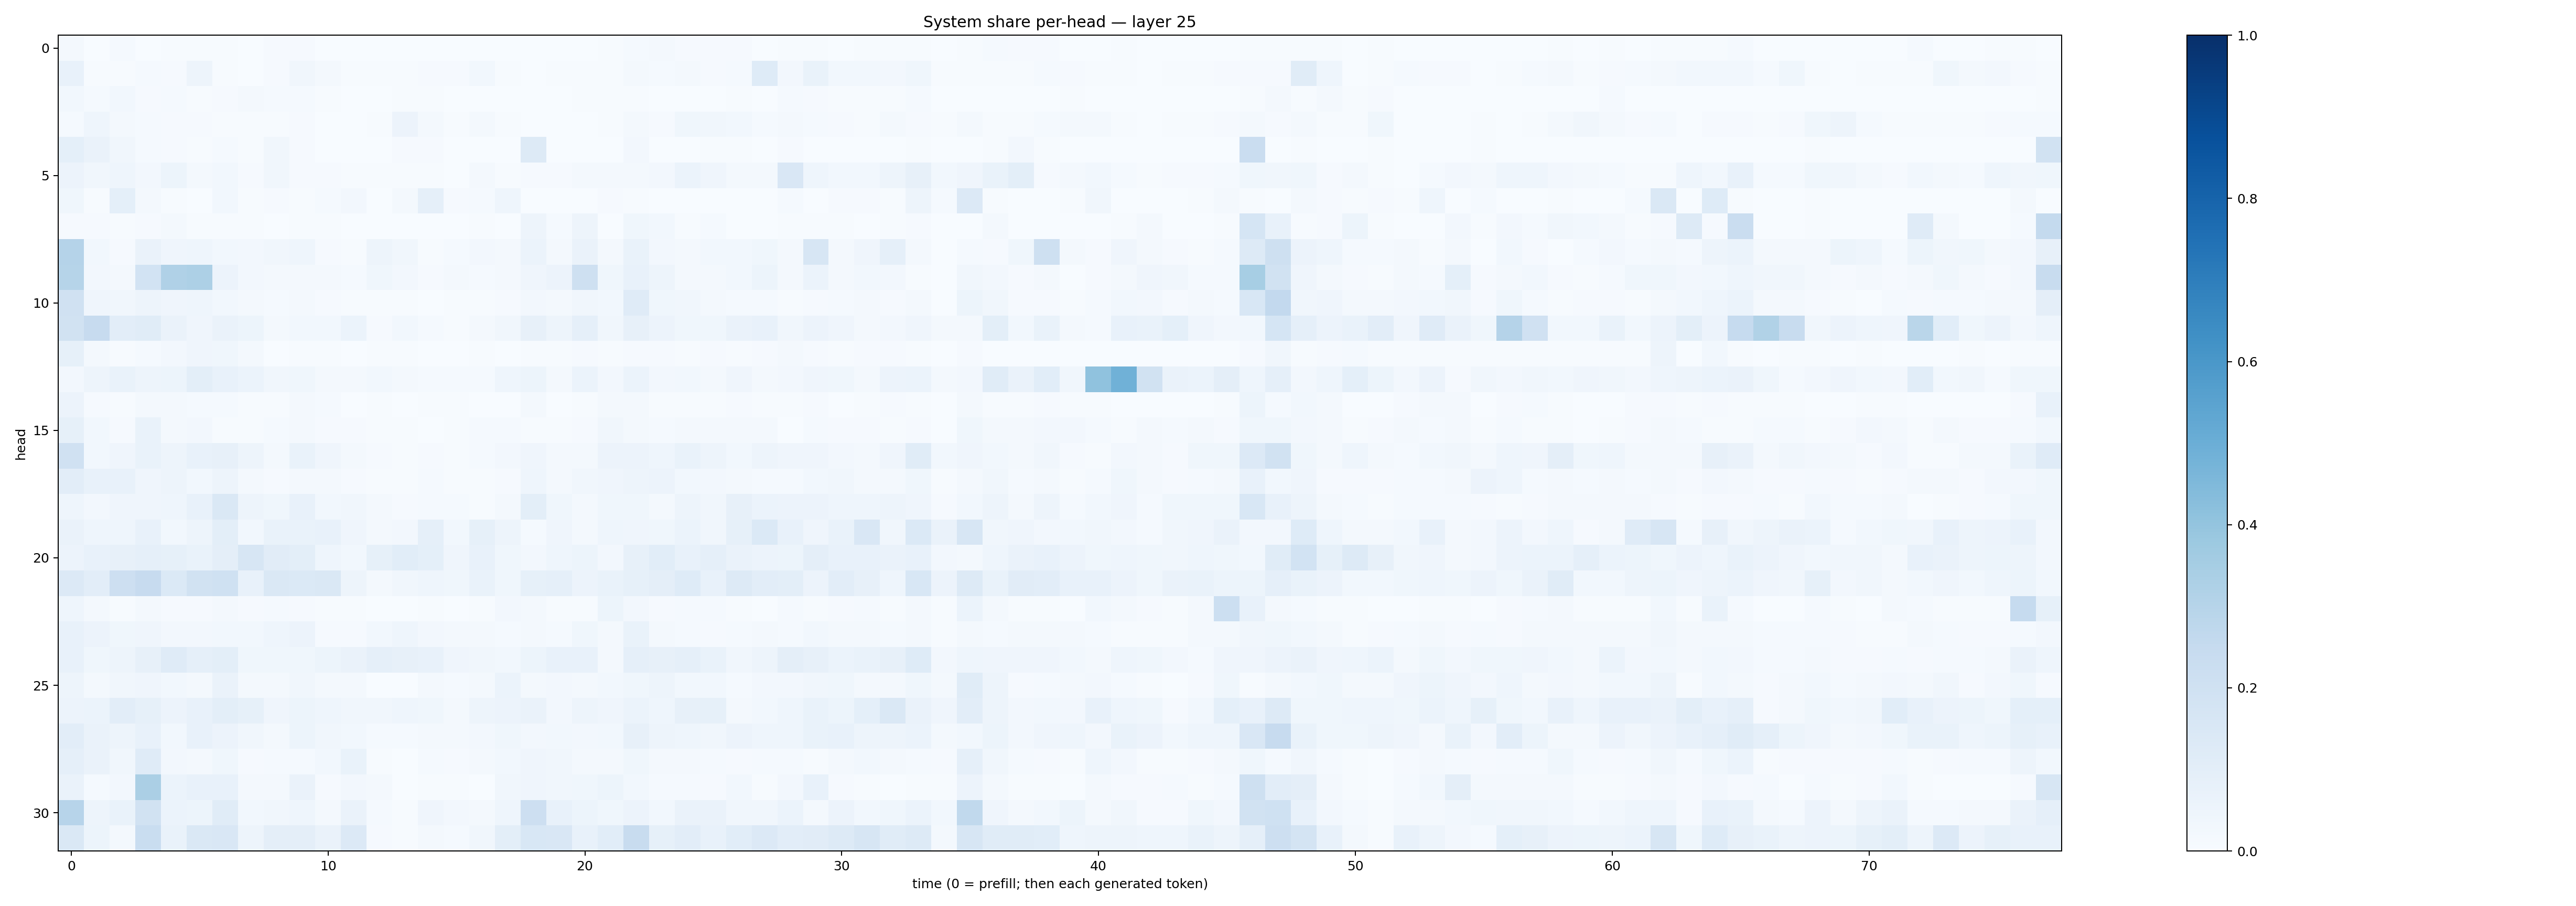

The file beside this chart, header and first rows:
0.021115042, 0.0026794379, 0.013921038, 0.0026608026, 0.004674188, 0.004587971, 0.0042660804, 0.0027215425, 0.010541667, 0.009219529, 0.0022618, 0.0016384977, 0.000804085, 0.0012966944, 0.0027743382, 0.00038234788, 0.002060248, 0.00028966335, 0.0006450879, 0.0019235746, 0.0027006587, 0.007515667, 0.01327348, 0.017259674
0.07694, 0.005967, 0.007489, 0.01407, 0.01115, 0.04939, 0.004864, 0.003834, 0.008552, 0.03393, 0.02113, 0.006604, 0.004814, 0.006857, 0.009093, 0.0111, 0.02793, 0.005454, 0.003278, 0.007246, 0.004786, 0.006488, 0.01986, 0.01476
0.03037, 0.01317, 0.02794, 0.01158, 0.01479, 0.007276, 0.009036, 0.0207, 0.01282, 0.01289, 0.004164, 0.0008716, 0.001278, 0.007638, 0.005721, 0.001015, 0.002578, 0.001404, 0.003392, 0.001794, 0.007714, 0.004196, 0.005947, 0.002916
0.01218, 0.0452, 0.0179, 0.01353, 0.009939, 0.007902, 0.007599, 0.005585, 0.007379, 0.01147, 0.002821, 0.00123, 0.00523, 0.05779, 0.01931, 0.004926, 0.02296, 0.005263, 0.001768, 0.003603, 0.002726, 0.006641, 0.02137, 0.01063
0.09305, 0.06526, 0.03299, 0.0137, 0.008585, 0.005046, 0.01172, 0.006111, 0.03189, 0.008809, 0.001785, 0.002142, 0.001466, 0.008292, 0.008073, 0.002706, 0.002359, 0.001725, 0.1328, 0.0008503, 0.001036, 0.001925, 0.02486, 0.003297
0.05554, 0.0332, 0.0457, 0.0236, 0.05383, 0.01652, 0.03029, 0.01139, 0.03299, 0.01058, 0.008921, 0.003927, 0.007108, 0.006802, 0.007764, 0.003492, 0.02001, 0.006332, 0.01145, 0.008241, 0.01669, 0.01862, 0.02227, 0.02454
0.03524, 0.007414, 0.09332, 0.01871, 0.005173, 0.003892, 0.0297, 0.004315, 0.009761, 0.005686, 0.01452, 0.02363, 0.0035, 0.02135, 0.08594, 0.009418, 0.01555, 0.045, 0.002687, 0.001153, 0.001685, 0.01017, 0.006763, 0.00354
0.0115, 0.007937, 0.005755, 0.009926, 0.02276, 0.00518, 0.006328, 0.005278, 0.002128, 0.007702, 0.005089, 0.001847, 0.002633, 0.002278, 0.0026, 0.001147, 0.00411, 0.002089, 0.04847, 0.01371, 0.04985, 0.002965, 0.0366, 0.0292
0.3025, 0.02895, 0.01014, 0.06395, 0.04092, 0.04645, 0.03025, 0.02647, 0.03249, 0.0432, 0.008268, 0.005153, 0.04806, 0.03156, 0.007194, 0.01556, 0.02487, 0.02024, 0.06243, 0.02277, 0.0655, 0.01711, 0.06852, 0.02478
0.2992, 0.02397, 0.01623, 0.1862, 0.3185, 0.3267, 0.05511, 0.02554, 0.01798, 0.01842, 0.01917, 0.01339, 0.03737, 0.02396, 0.01112, 0.02258, 0.01389, 0.01566, 0.04139, 0.05498, 0.2044, 0.03819, 0.07712, 0.04838
0.1986, 0.04041, 0.03187, 0.05064, 0.04099, 0.04345, 0.02756, 0.01766, 0.01296, 0.02149, 0.01065, 0.004653, 0.004719, 0.006201, 0.002044, 0.005615, 0.00724, 0.01045, 0.02631, 0.01953, 0.03484, 0.02738, 0.1208, 0.03636
0.1927, 0.2436, 0.1034, 0.1139, 0.06376, 0.04143, 0.0639, 0.05288, 0.02106, 0.02753, 0.02918, 0.06238, 0.008477, 0.031, 0.01243, 0.007794, 0.01738, 0.0333, 0.08189, 0.05007, 0.08932, 0.03254, 0.08075, 0.05502
0.08563, 0.02147, 0.006332, 0.01312, 0.02687, 0.04095, 0.03752, 0.01579, 0.002744, 0.006759, 0.004535, 0.002219, 0.005162, 0.004772, 0.002832, 0.003357, 0.0043, 0.003267, 0.006364, 0.005546, 0.008027, 0.004087, 0.008356, 0.008117
0.02649, 0.04907, 0.06675, 0.0481, 0.05153, 0.09842, 0.07225, 0.06212, 0.03454, 0.03692, 0.0165, 0.01939, 0.02883, 0.02238, 0.01505, 0.01198, 0.014, 0.04342, 0.05128, 0.01609, 0.0607, 0.02442, 0.06031, 0.02505
0.05843, 0.009843, 0.006711, 0.0176, 0.0174, 0.01465, 0.01378, 0.007103, 0.004859, 0.02272, 0.01313, 0.003286, 0.004375, 0.002105, 0.005159, 0.006204, 0.003725, 0.00186, 0.01801, 0.003202, 0.005161, 0.01654, 0.02158, 0.005481
0.08293, 0.02815, 0.008525, 0.06729, 0.01891, 0.0245, 0.006198, 0.006335, 0.0152, 0.02049, 0.01028, 0.01017, 0.006298, 0.007506, 0.002415, 0.006984, 0.01341, 0.01198, 0.00715, 0.00608, 0.01015, 0.0322, 0.02294, 0.01527
0.1963, 0.03121, 0.03931, 0.06851, 0.04993, 0.07704, 0.0792, 0.04727, 0.02042, 0.06855, 0.04123, 0.02078, 0.00824, 0.004885, 0.0105, 0.006519, 0.01345, 0.02494, 0.04276, 0.02035, 0.0175, 0.05774, 0.05709, 0.04535
0.1044, 0.07033, 0.07062, 0.04154, 0.04791, 0.03031, 0.04927, 0.01873, 0.008269, 0.02148, 0.01811, 0.01107, 0.006546, 0.005502, 0.0154, 0.006121, 0.004946, 0.008217, 0.04449, 0.02087, 0.03306, 0.04068, 0.04832, 0.05585
0.04366, 0.02587, 0.0414, 0.04184, 0.04473, 0.07576, 0.1448, 0.04963, 0.03559, 0.07756, 0.02842, 0.03278, 0.01974, 0.01064, 0.01464, 0.01255, 0.006022, 0.02074, 0.09917, 0.03674, 0.01998, 0.03519, 0.0382, 0.02171
0.06498, 0.04407, 0.04558, 0.07171, 0.03074, 0.04861, 0.09995, 0.02878, 0.07026, 0.06745, 0.07639, 0.04246, 0.02169, 0.02466, 0.08644, 0.03057, 0.08456, 0.04993, 0.01362, 0.04281, 0.02188, 0.04389, 0.04098, 0.03881
0.05683, 0.07807, 0.08053, 0.08905, 0.08466, 0.06755, 0.09435, 0.1629, 0.1098, 0.09935, 0.04445, 0.03057, 0.08271, 0.1055, 0.09083, 0.04239, 0.07188, 0.0355, 0.02525, 0.04595, 0.05347, 0.0239, 0.07954, 0.107
0.134, 0.1043, 0.2139, 0.2428, 0.1385, 0.1905, 0.2006, 0.07592, 0.1412, 0.1393, 0.143, 0.05053, 0.0201, 0.03252, 0.0434, 0.03822, 0.06861, 0.03888, 0.0831, 0.08864, 0.05682, 0.06936, 0.08365, 0.09456
0.04679, 0.01729, 0.006016, 0.02034, 0.01108, 0.008725, 0.02311, 0.009473, 0.01379, 0.008806, 0.006826, 0.005762, 0.003077, 0.003564, 0.004314, 0.002284, 0.004562, 0.02434, 0.02068, 0.006527, 0.007624, 0.05277, 0.02469, 0.01094
0.07191, 0.05541, 0.03537, 0.03962, 0.0239, 0.02539, 0.02749, 0.0288, 0.04585, 0.05852, 0.01107, 0.008688, 0.02962, 0.04381, 0.02366, 0.01638, 0.02203, 0.01485, 0.0225, 0.01209, 0.03739, 0.01599, 0.06867, 0.0159
0.07076, 0.03736, 0.05053, 0.08049, 0.1206, 0.08909, 0.09824, 0.03851, 0.03621, 0.03651, 0.05453, 0.06414, 0.08616, 0.07836, 0.07064, 0.04209, 0.0336, 0.03113, 0.05078, 0.0748, 0.07168, 0.01909, 0.08807, 0.0787
0.04964, 0.01892, 0.03409, 0.03946, 0.03079, 0.02044, 0.06299, 0.01919, 0.01778, 0.03375, 0.02094, 0.01652, 0.003779, 0.003604, 0.01668, 0.01212, 0.02001, 0.06249, 0.01667, 0.02683, 0.02195, 0.03086, 0.03762, 0.04795
0.05611, 0.05866, 0.1028, 0.08395, 0.05584, 0.07035, 0.1005, 0.08267, 0.03969, 0.0535, 0.04528, 0.03194, 0.033, 0.04465, 0.03589, 0.02154, 0.05074, 0.05631, 0.06632, 0.02532, 0.04831, 0.04108, 0.06141, 0.04457
0.1027, 0.06384, 0.05059, 0.07414, 0.0286, 0.07545, 0.05791, 0.03216, 0.01707, 0.05397, 0.03279, 0.02875, 0.01175, 0.01419, 0.01768, 0.02236, 0.02405, 0.03761, 0.0259, 0.02812, 0.02625, 0.02792, 0.08153, 0.04868
0.08676, 0.063, 0.03372, 0.1186, 0.0267, 0.01654, 0.03686, 0.008408, 0.01414, 0.01337, 0.03119, 0.06693, 0.006102, 0.003391, 0.01343, 0.009046, 0.01726, 0.02776, 0.04223, 0.03146, 0.01622, 0.01642, 0.03654, 0.02144
0.06597, 0.01307, 0.02618, 0.3334, 0.06216, 0.07747, 0.07318, 0.01884, 0.02208, 0.0629, 0.0116, 0.02497, 0.01695, 0.00362, 0.007511, 0.004885, 0.003696, 0.03255, 0.03913, 0.03134, 0.03868, 0.05327, 0.02958, 0.01353
0.2966, 0.04919, 0.06947, 0.192, 0.06094, 0.05225, 0.1142, 0.02977, 0.03336, 0.04354, 0.01986, 0.06497, 0.01274, 0.006185, 0.0395, 0.0239, 0.01839, 0.04362, 0.2121, 0.07608, 0.05189, 0.03731, 0.05746, 0.02996
0.1411, 0.05113, 0.01979, 0.2314, 0.0685, 0.1439, 0.152, 0.04963, 0.09734, 0.09549, 0.064, 0.1336, 0.01009, 0.006232, 0.01654, 0.01457, 0.03157, 0.09866, 0.153, 0.1506, 0.07044, 0.1074, 0.2359, 0.08226
